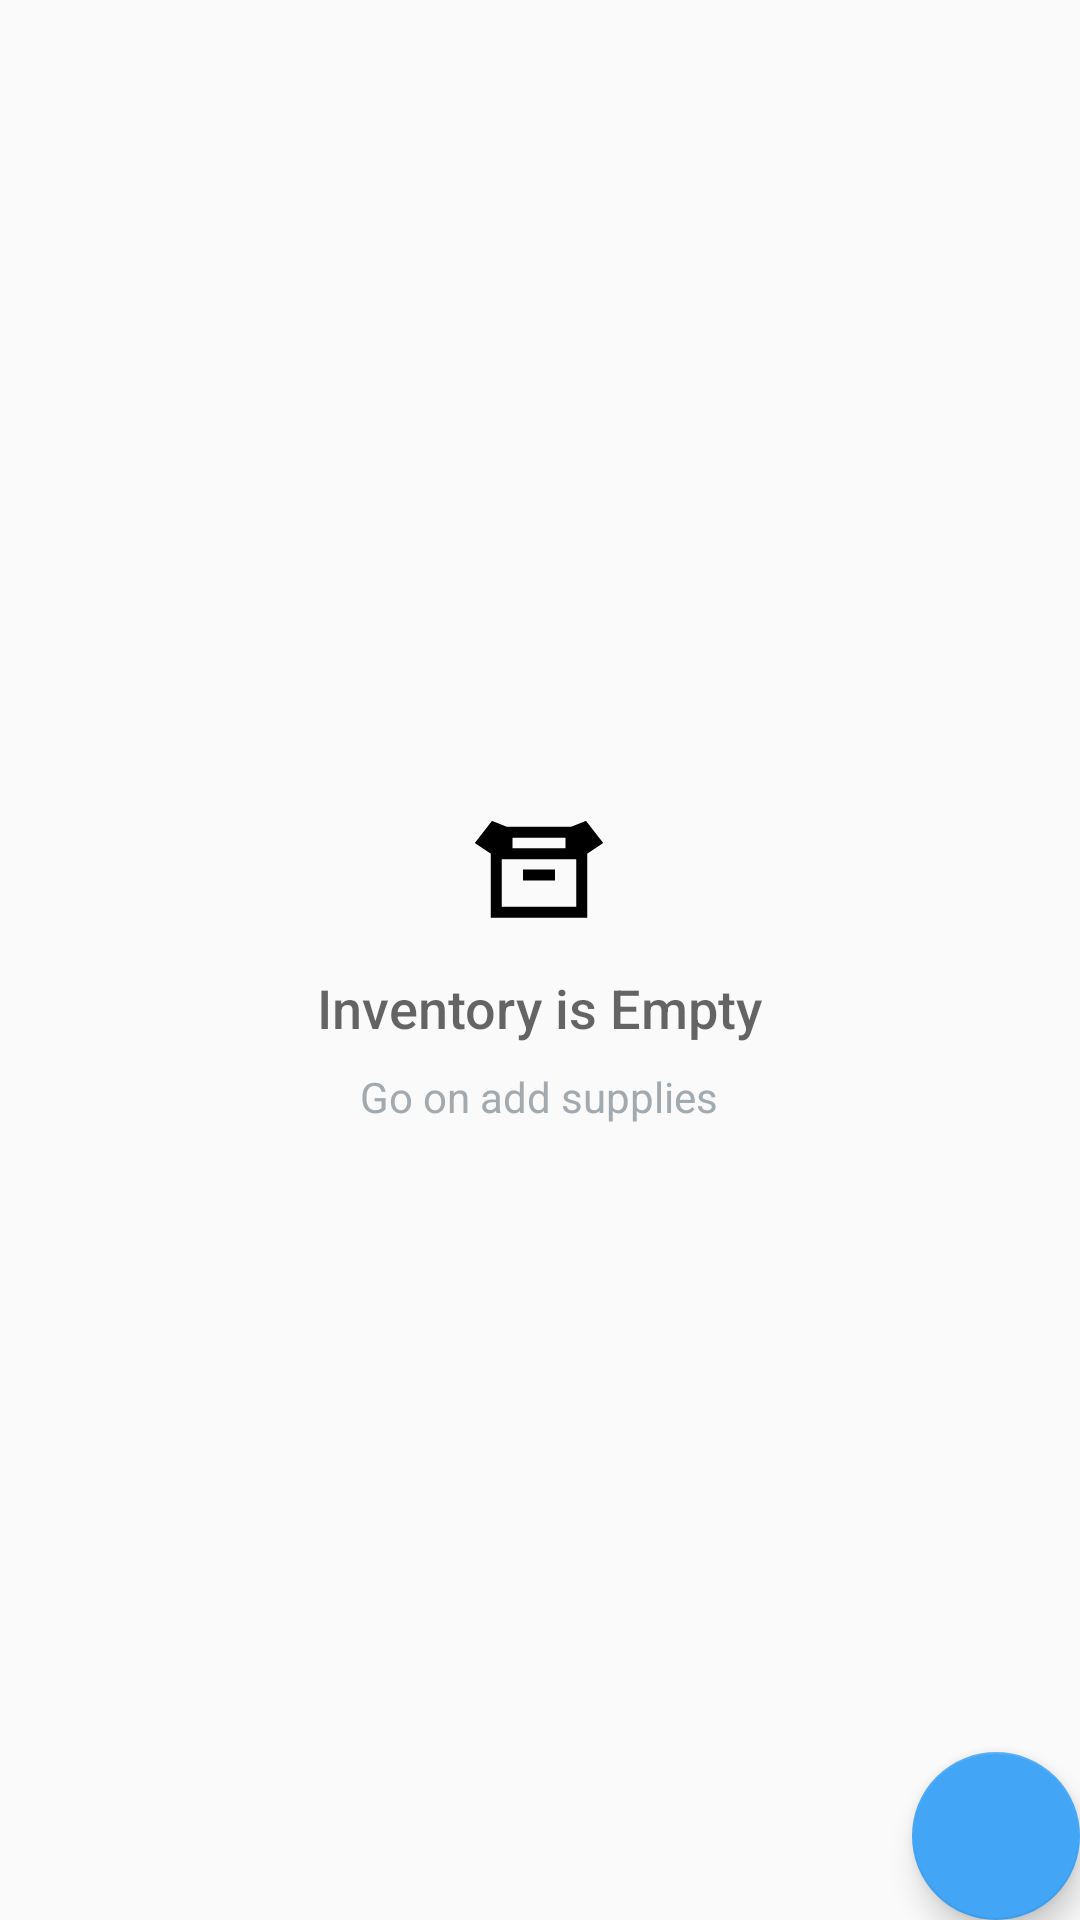

Reconstruct the res/layout file that produces this screen, plus the resources it refers to.
<!-- AndroidManifest.xml: application theme AppTheme -->
<!-- res/layout/activity_inventory.xml -->
<?xml version="1.0" encoding="utf-8"?>
<RelativeLayout
    xmlns:android="http://schemas.android.com/apk/res/android"
    xmlns:tools="http://schemas.android.com/tools"
    android:layout_width="match_parent"
    android:layout_height="match_parent"
    tools:context=".InventoryActivity">

    <ListView
        android:id="@+id/list"
        android:layout_width="match_parent"
        android:layout_height="match_parent"/>

    <RelativeLayout
        android:id="@+id/empty_view"
        android:layout_width="wrap_content"
        android:layout_height="wrap_content"
        android:layout_centerInParent="true">

        <ImageView
            android:id="@+id/empty_inventory_image"
            android:layout_width="wrap_content"
            android:layout_height="wrap_content"
            android:layout_centerHorizontal="true"
            android:src="@drawable/shopping_empty_box_icon"/>

        <TextView
            android:id="@+id/empty_title_text"
            android:layout_width="wrap_content"
            android:layout_height="wrap_content"
            android:layout_below="@+id/empty_inventory_image"
            android:layout_centerHorizontal="true"
            android:fontFamily="sans-serif-medium"
            android:paddingTop="16dp"
            android:text="@string/inventory_activity_empty_storage"
            android:textAppearance="?android:textAppearanceMedium"/>

        <TextView
            android:id="@+id/empty_subtitle_text"
            android:layout_width="wrap_content"
            android:layout_height="wrap_content"
            android:layout_below="@+id/empty_title_text"
            android:layout_centerHorizontal="true"
            android:fontFamily="sans-serif"
            android:paddingTop="8dp"
            android:text="@string/inventory_activity_add_supply"
            android:textAppearance="?android:textAppearanceSmall"
            android:textColor="#A2AAB0"/>
    </RelativeLayout>
    <android.support.design.widget.FloatingActionButton
        android:id="@+id/fab"
        android:layout_width="wrap_content"
        android:layout_height="wrap_content"
        android:layout_alignParentBottom="true"
        android:layout_alignParentRight="true"
        android:layout_margin="@dimen/fab_margin"
        android:src="@drawable/baseline_store_black_48"/>
</RelativeLayout>
<!-- resources referenced by this layout -->
<resources>
  <!-- drawable shopping_empty_box_icon: png bitmap (drawable-hdpi, 588 bytes) -->
  <string name="inventory_activity_add_supply">Go on add supplies</string>
  <string name="inventory_activity_empty_storage">Inventory is Empty</string>
  <style name="AppTheme" parent="Theme.AppCompat.Light.DarkActionBar">
          
          <item name="colorPrimary">@color/colorPrimary</item>
          <item name="colorPrimaryDark">@color/colorPrimaryDark</item>
          <item name="colorAccent">@color/colorAccent</item>
      </style>
  <color name="colorPrimary">#42A5F5</color>
  <color name="colorPrimaryDark">#1565C0</color>
  <color name="colorAccent">#42A5F5</color>
</resources>
